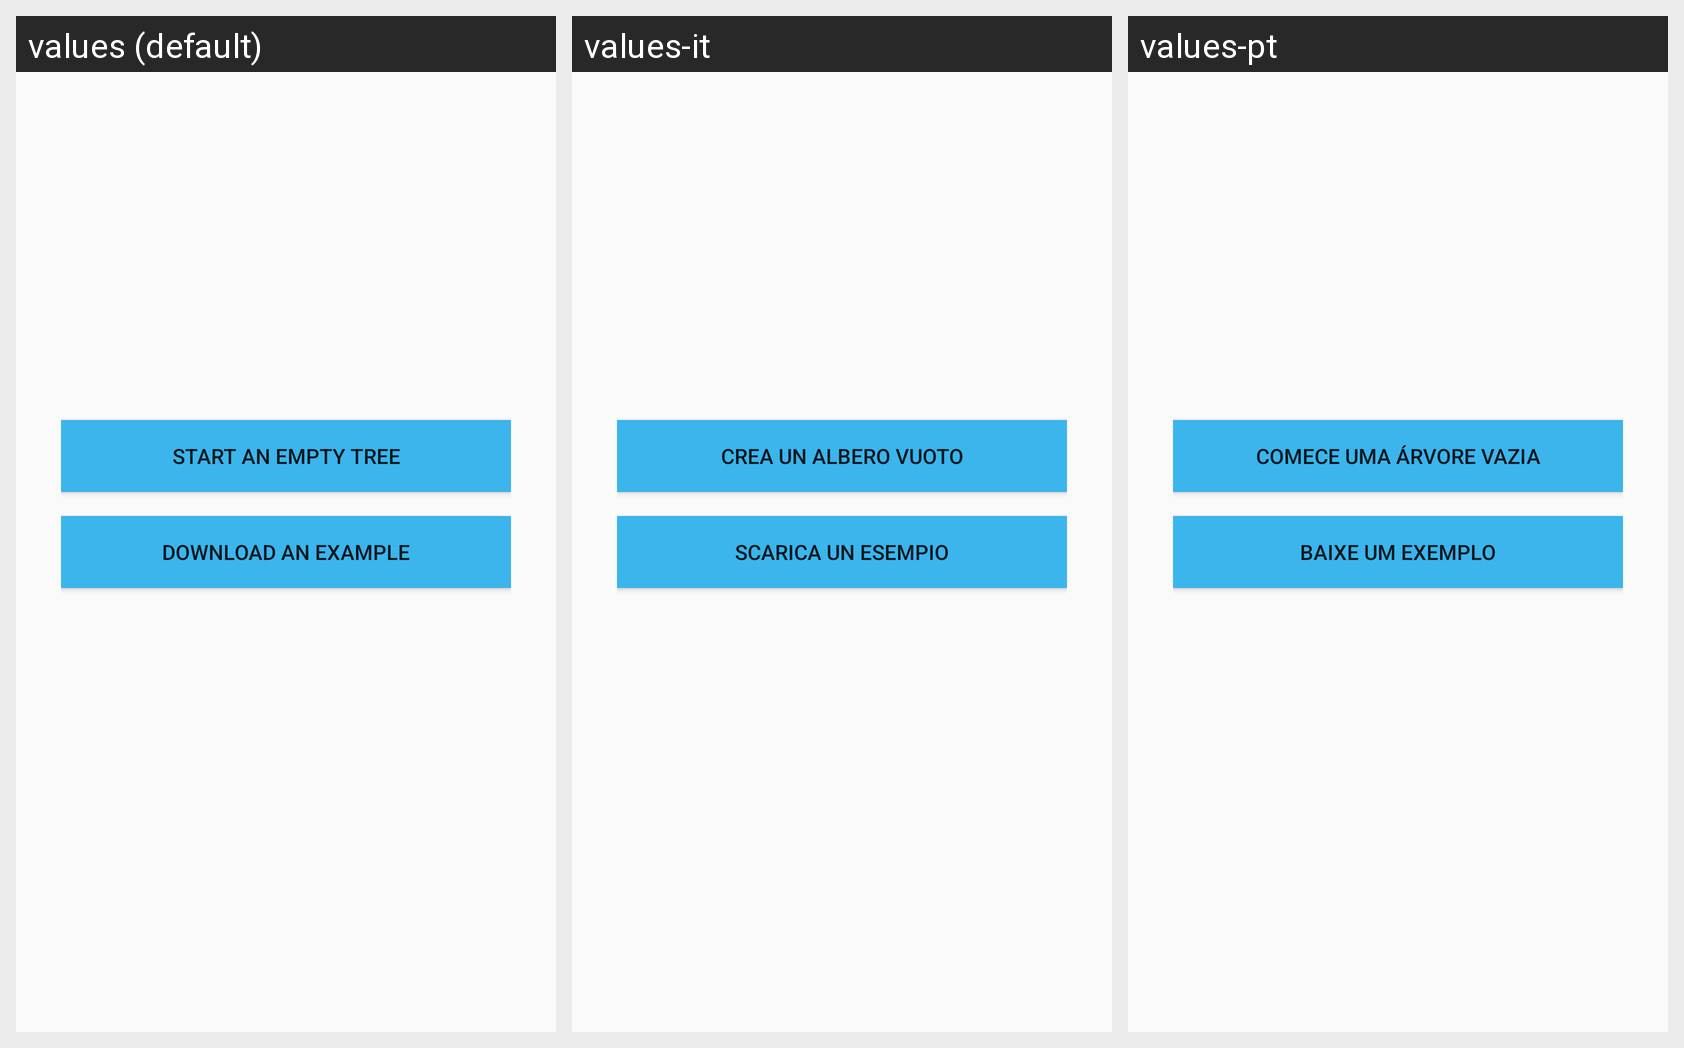

For this localized Android screen grid, give each drawn string resource with its value in every locale shown.
Android screen res/layout/tree_new.xml rendered under 3 locales, left to right: values (default), values-it, values-pt. Device: Nexus 5 (rendered at 1080×1920; each locale shown at half size, 540×960, under a caption strip naming it); theme AppTheme.
Strings drawn on this screen, with the default value and each locale's value (text and hints the layout hard-codes, and strings that could not be matched under every locale, appear in the picture but are not listed):

empty_tree
  values: Start an empty tree
  values-it: Crea un albero vuoto
  values-pt: Comece uma árvore vazia

download_example
  values: Download an example
  values-it: Scarica un esempio
  values-pt: Baixe um exemplo
